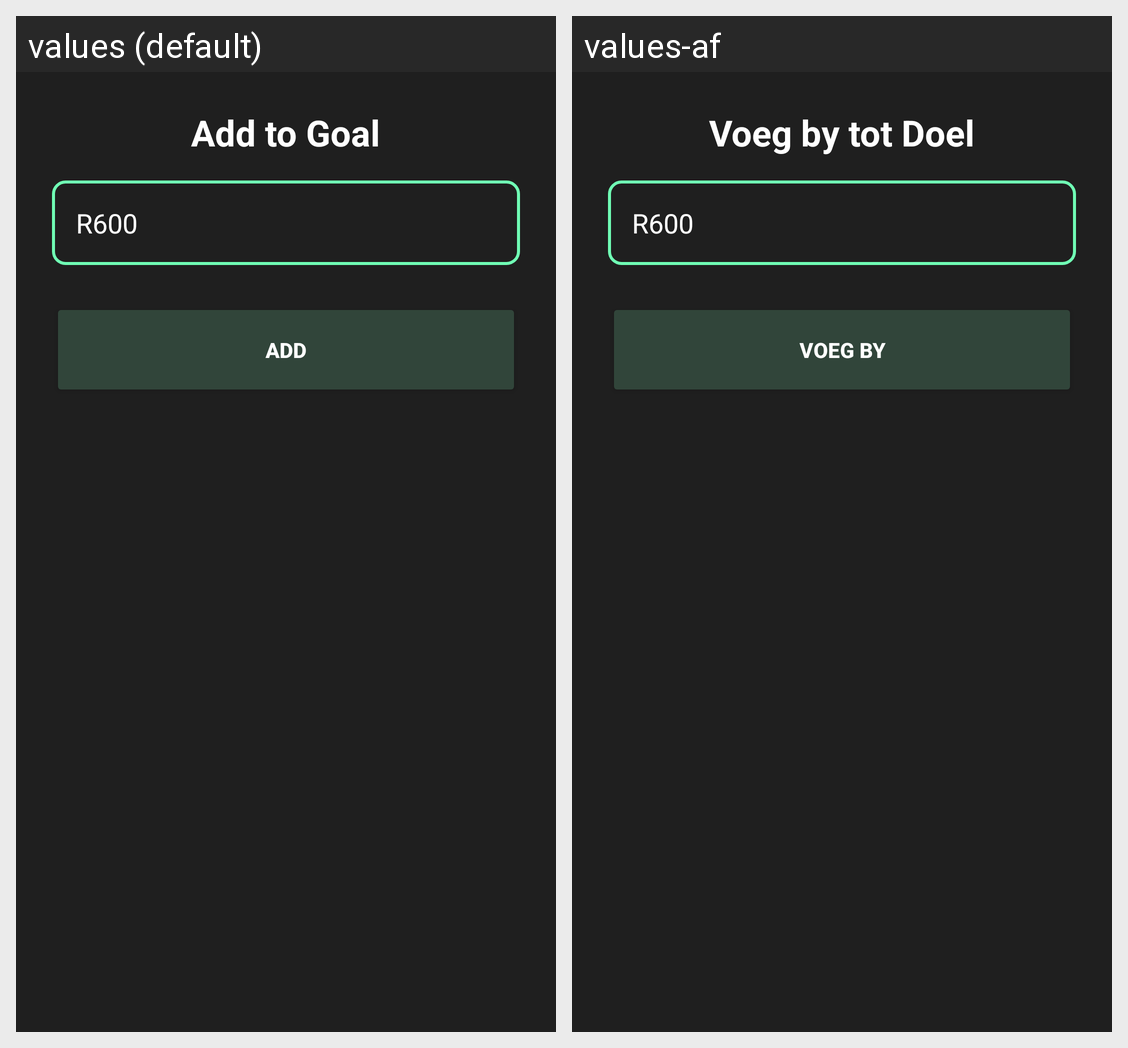

The same Android screen rendered under two of its app's locales, left to right. List the strings drawn on it with the default value and each locale's translation.
Android screen res/layout/dialog_add_to_goal.xml rendered under 2 locales, left to right: values (default), values-af. Device: Nexus 5 (rendered at 1080×1920; each locale shown at half size, 540×960, under a caption strip naming it); theme Theme.SmartSpend.
Strings drawn on this screen, with the default value and each locale's value (text and hints the layout hard-codes, and strings that could not be matched under every locale, appear in the picture but are not listed):

add_to_goal
  values: Add to Goal
  values-af: Voeg by tot Doel

amount_hint
  values: R600
  values-af: R600

add
  values: Add
  values-af: Voeg By
